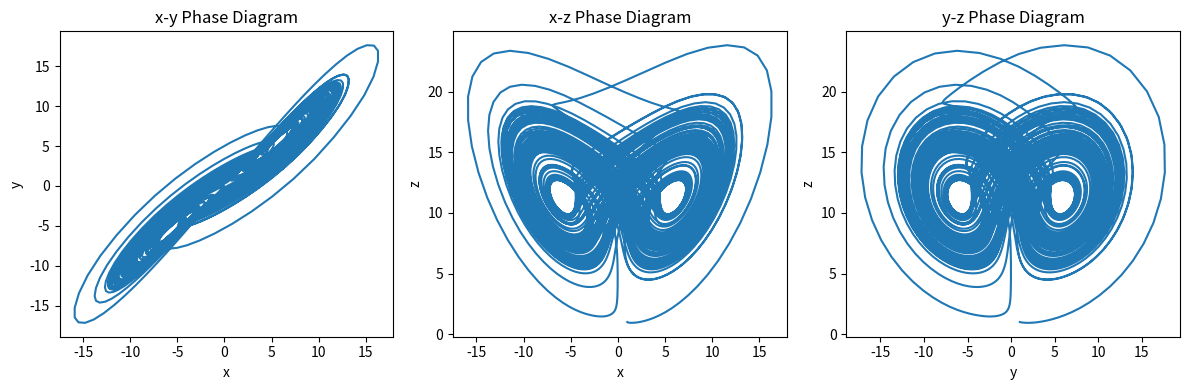

The matplotlib source for this figure:
import numpy as np
from scipy.integrate import solve_ivp
import matplotlib.pyplot as plt

def chen_system(t, y):
    a, b, c = 35, 3, 23
    x, y, z = y
    dx_dt = a * (y - x)
    dy_dt = (c - a) * x - x * z + c * y
    dz_dt = x * y - b * z
    return [dx_dt, dy_dt, dz_dt]

def solve_chen_system(a, b, c, initial_state, t_end, num_steps):
    t_span = [0, t_end]
    sol = solve_ivp(chen_system, t_span, initial_state, t_eval=np.linspace(0, t_end, num_steps))
    return sol.t, sol.y

# Solving Chen system
a, b, c = 35, 3, 23
initial_conditions = [1, 1, 1]
t_chen, sol_chen = solve_chen_system(a, b, c, initial_conditions, 100, 10000)

# x-y phase diagram
plt.figure(figsize=(12, 4))
plt.subplot(131)
plt.plot(sol_chen[0], sol_chen[1])
plt.title('x-y Phase Diagram')
plt.xlabel('x')
plt.ylabel('y')

# x-z phase diagram
plt.subplot(132)
plt.plot(sol_chen[0], sol_chen[2])
plt.title('x-z Phase Diagram')
plt.xlabel('x')
plt.ylabel('z')

# y-z phase diagram
plt.subplot(133)
plt.plot(sol_chen[1], sol_chen[2])
plt.title('y-z Phase Diagram')
plt.xlabel('y')
plt.ylabel('z')

plt.tight_layout()
plt.show()
